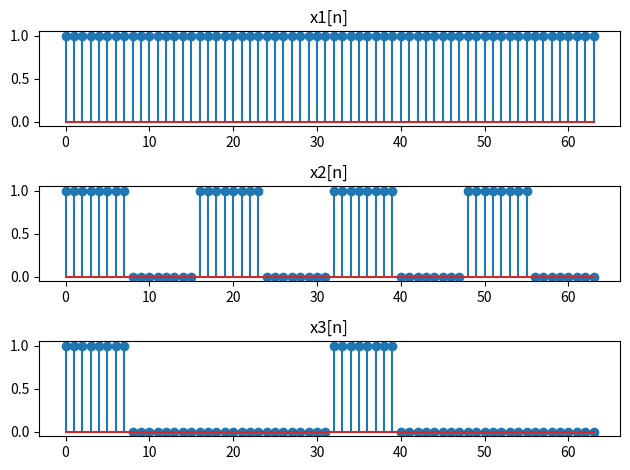

Source code (Python):
import numpy as np
from matplotlib import pyplot as plt

xn1 = np.array([i for i in range(0, 8)])
xn2 = np.array([i for i in range(0, 16)])
xn3 = np.array([i for i in range(0, 32)])
fig, axe = plt.subplots(3, 1)

def func(t):
    return (t <= 7) * 1

def period(n, p):
    return np.concatenate([n for i in range(p)])

def main():
    x1 = period(func(xn1),8)
    axe[0].stem(x1)
    axe[0].set_title('x1[n]')
    x2 = period(func(xn2),4)
    axe[1].stem(x2)
    axe[1].set_title('x2[n]')
    x3 = period(func(xn3),2)
    axe[2].stem(x3)
    axe[2].set_title('x3[n]')
    plt.tight_layout()
    plt.show()
if __name__ == '__main__':
    main()